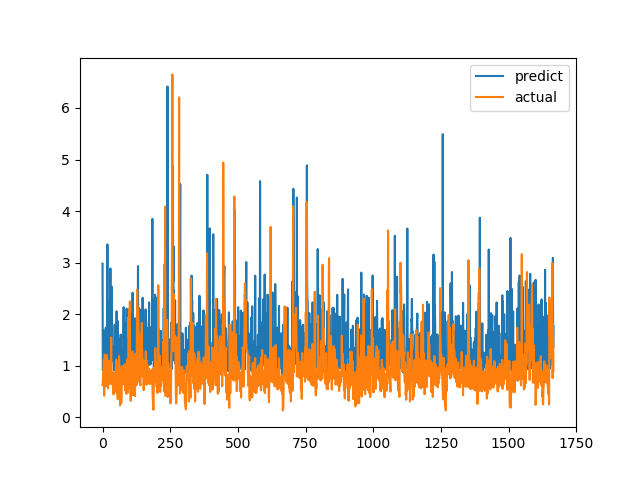

The table this chart was drawn from, first rows:
predict, actual
2.98, 0.6238
0.9134, 0.6915
0.9541, 0.8558
1.693, 0.7094
1.254, 1.015
1.549, 1.116
1.169, 0.4183
0.9937, 1.002
1.188, 1.219
1.42, 1.143
1.177, 0.6528
1.416, 0.6747
1.74, 0.601
0.8808, 0.6695
1.059, 0.6538
1.131, 0.7814
1.059, 1.206
1.638, 0.8469
3.353, 0.8286
0.9396, 0.6482
1.047, 0.5624
1.311, 0.7183
2.248, 1.1
1.023, 0.9542
1.465, 0.729
1.684, 0.6694
2.005, 0.8631
1.199, 0.6465
1.806, 0.8223
2.886, 0.9236
0.9622, 0.8301
0.9332, 1.067
1.401, 1.546
1.555, 0.6827
2.531, 0.6386
1.743, 0.6464
1.087, 0.6881
1.377, 0.7274
1.285, 0.65
1.248, 0.8694
1.204, 0.4409
1.127, 0.4519
0.9066, 0.7575
1.255, 0.4952
1.378, 0.6851
1.795, 0.7244
1.372, 0.8654
1.029, 0.74
0.9688, 0.8071
1.253, 0.8204
1.76, 1.114
1.461, 1.109
2.055, 0.4751
1.477, 1.039
0.9841, 0.9458
1.047, 0.7878
1.868, 0.3505
1.13, 0.9368
0.9478, 0.9868
1.075, 0.647
... 1,607 more rows
